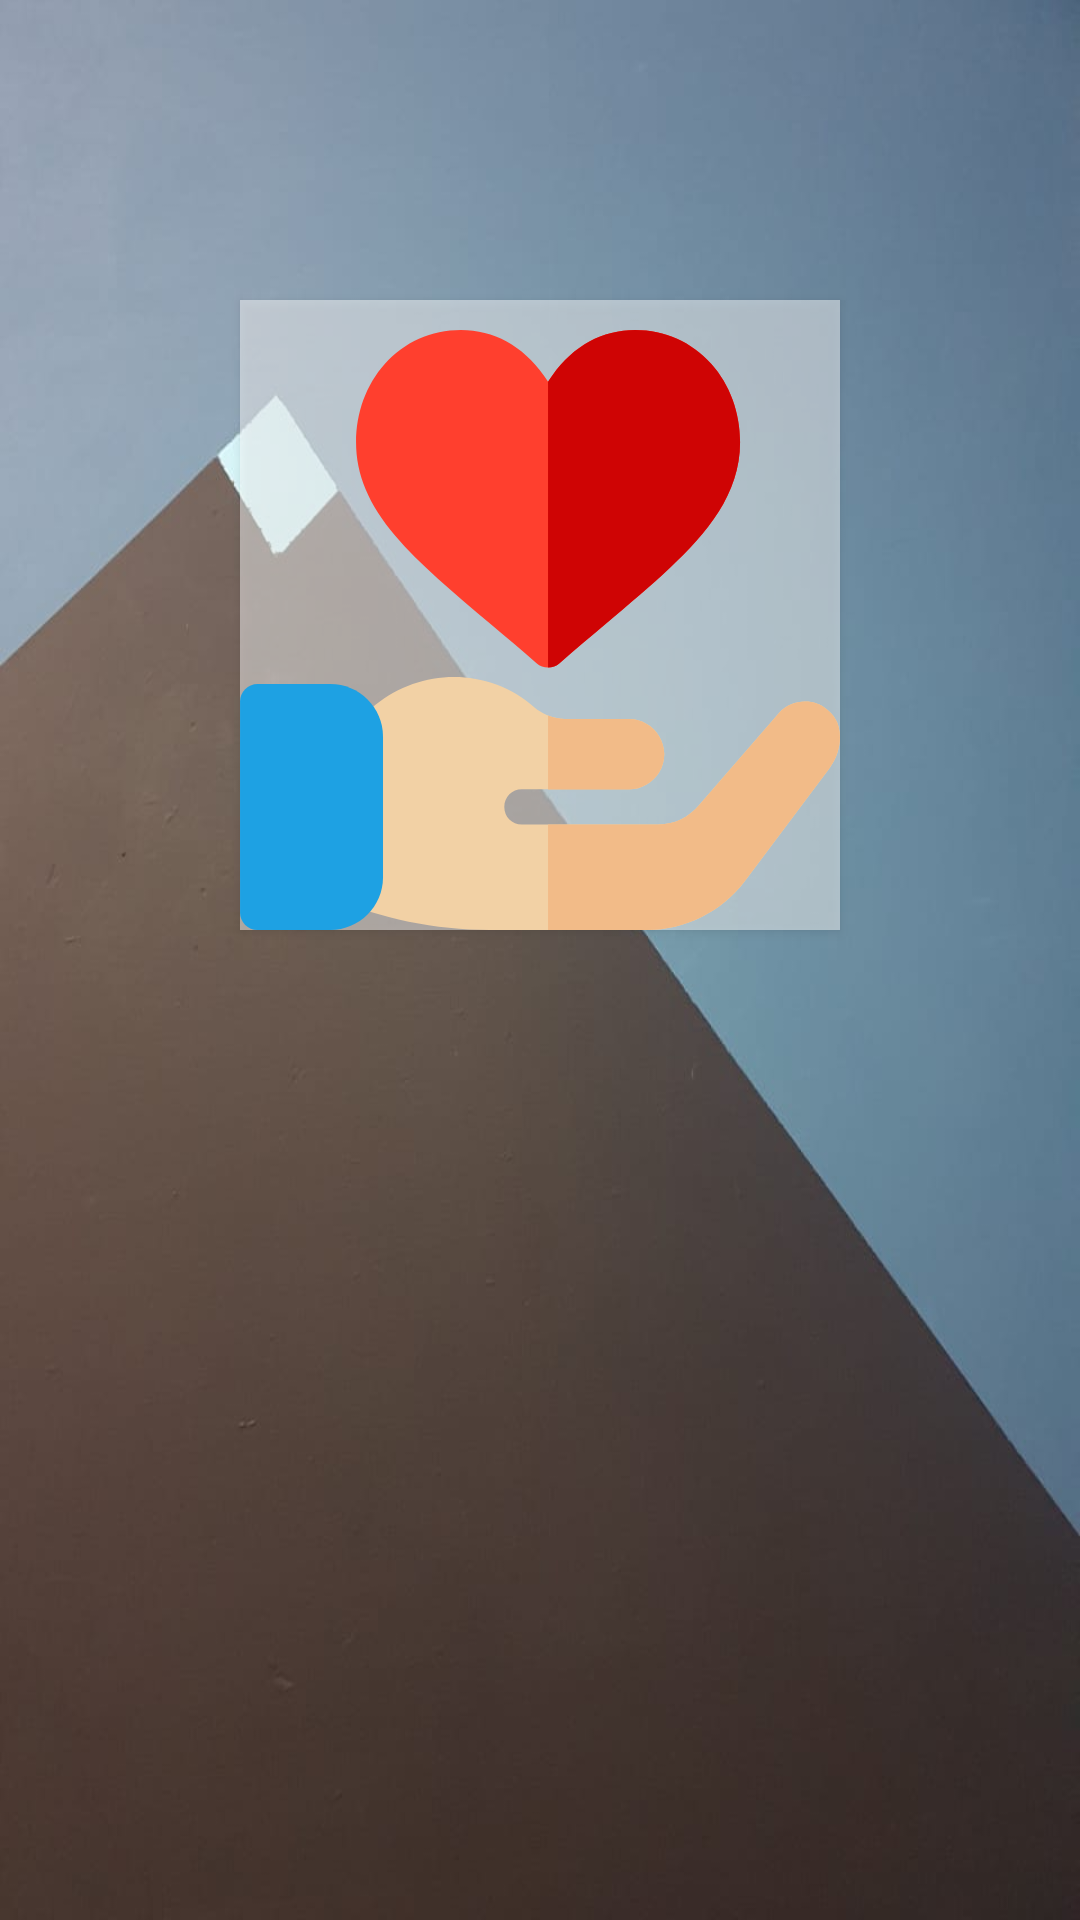

Android layout source for this screen:
<!-- AndroidManifest.xml: application theme Theme.GreenTechLives -->
<!-- res/layout/activity_mountain_donate.xml -->
<?xml version="1.0" encoding="utf-8"?>
<androidx.constraintlayout.widget.ConstraintLayout xmlns:android="http://schemas.android.com/apk/res/android"
    xmlns:app="http://schemas.android.com/apk/res-auto"
    xmlns:tools="http://schemas.android.com/tools"
    android:layout_width="match_parent"
    android:layout_height="match_parent"
    android:background="@drawable/mountainfour"
    tools:context=".MountainDonate">

    <LinearLayout
        android:layout_width="match_parent"
        android:layout_height="match_parent"
        android:orientation="vertical">

        <Button
            android:id="@+id/btnDonate"
            android:layout_width="200dp"
            android:layout_height="210dp"
            android:layout_gravity="center"
            android:layout_margin="100dp"
            android:background="#7A9C27B0"
            android:drawableBottom="@drawable/ic_heart"
            android:insetTop="0dp"
            android:insetBottom="0dp"
            app:backgroundTint="@color/white"
            app:elevation="0dp" />
    </LinearLayout>
</androidx.constraintlayout.widget.ConstraintLayout>
<!-- resources referenced by this layout -->
<resources>
  <!-- drawable ic_heart: vector/xml drawable (drawable, 2728 chars, omitted) -->
  <!-- drawable mountainfour: jpeg bitmap (drawable, 24628 bytes) -->
  <style name="Theme.GreenTechLives" parent="Theme.MaterialComponents.DayNight.DarkActionBar">
          
          <item name="colorPrimary">@color/purple_500</item>
          <item name="colorPrimaryVariant">@color/purple_700</item>
          <item name="colorOnPrimary">@color/white</item>
          
          <item name="colorSecondary">@color/teal_200</item>
          <item name="colorSecondaryVariant">@color/teal_700</item>
          <item name="colorOnSecondary">@color/black</item>
          
          <item name="android:statusBarColor" tools:targetApi="l">?attr/colorPrimaryVariant</item>
          
      </style>
  <!-- not gathered from this repository: default colours our renderer supplied (Android Studio template values) -->
  <color name="purple_500">#FF6200EE</color>
  <color name="purple_700">#FF3700B3</color>
  <color name="teal_200">#FF03DAC5</color>
  <color name="teal_700">#FF018786</color>
  <color name="black">#FF000000</color>
  <color name="white">#FFFFFFFF</color>
</resources>
